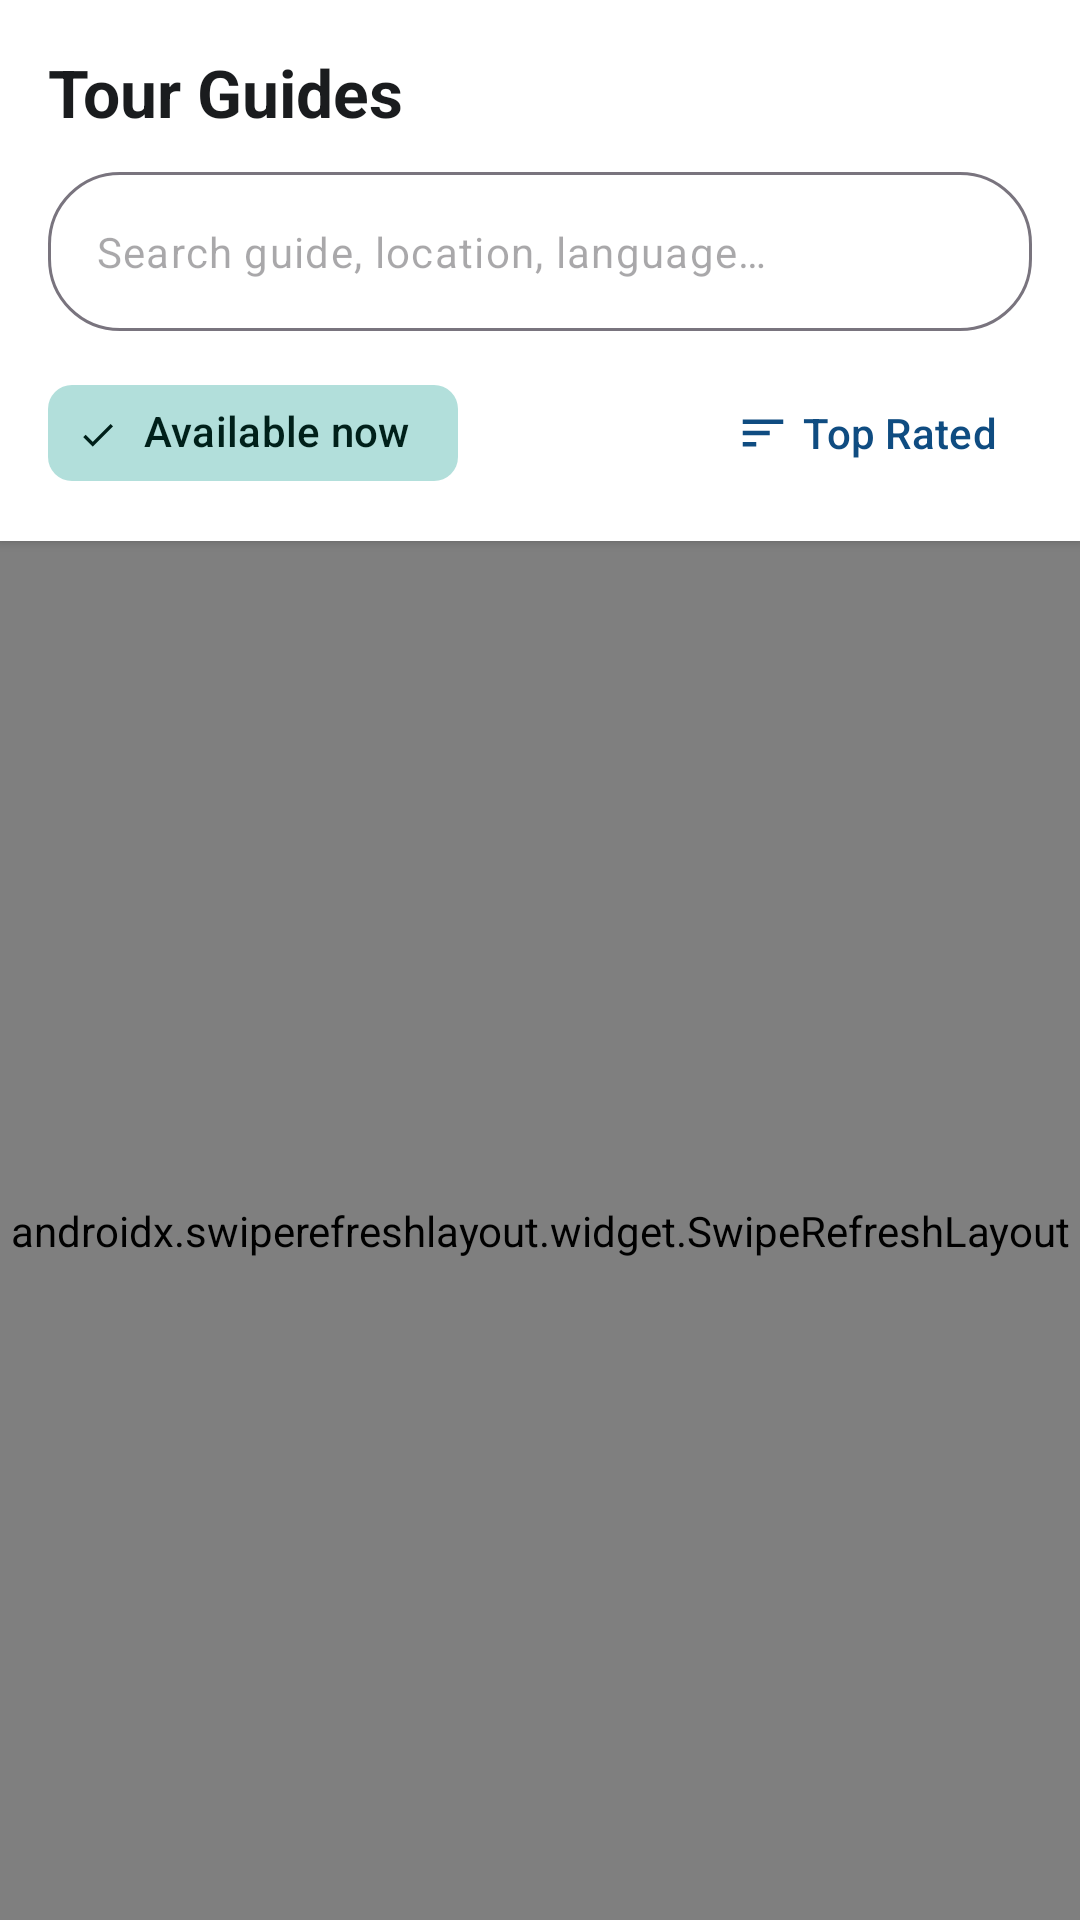

Produce the Android XML layout that renders to this screen, including the resource entries it uses.
<!-- AndroidManifest.xml: application theme Theme.HorizonTourist -->
<!-- res/layout/fragment_guides.xml -->
<?xml version="1.0" encoding="utf-8"?>
<androidx.constraintlayout.widget.ConstraintLayout xmlns:android="http://schemas.android.com/apk/res/android"
    xmlns:app="http://schemas.android.com/apk/res-auto"
    android:layout_width="match_parent"
    android:layout_height="match_parent"
    android:background="@color/background">

    
    <LinearLayout
        android:id="@+id/layoutHeader"
        android:layout_width="match_parent"
        android:layout_height="wrap_content"
        android:background="@color/surface"
        android:elevation="2dp"
        android:orientation="vertical"
        android:paddingHorizontal="16dp"
        android:paddingTop="16dp"
        android:paddingBottom="12dp"
        app:layout_constraintEnd_toEndOf="parent"
        app:layout_constraintStart_toStartOf="parent"
        app:layout_constraintTop_toTopOf="parent">

        <TextView
            android:layout_width="wrap_content"
            android:layout_height="wrap_content"
            android:text="@string/title_tour_guides"
            android:textColor="@color/on_surface"
            android:textSize="22sp"
            android:textStyle="bold" />

        
        <com.google.android.material.textfield.TextInputLayout
            android:id="@+id/tilSearch"
            style="@style/Widget.Material3.TextInputLayout.OutlinedBox"
            android:layout_width="match_parent"
            android:layout_height="wrap_content"
            android:layout_marginTop="12dp"
            app:boxCornerRadiusBottomEnd="24dp"
            app:boxCornerRadiusBottomStart="24dp"
            app:boxCornerRadiusTopEnd="24dp"
            app:boxCornerRadiusTopStart="24dp"
            app:hintEnabled="false"
            app:startIconDrawable="@drawable/ic_search"
            app:startIconTint="@color/on_surface_variant">

            <com.google.android.material.textfield.TextInputEditText
                android:id="@+id/etSearch"
                android:layout_width="match_parent"
                android:layout_height="wrap_content"
                android:hint="@string/search_guides_hint"
                android:imeOptions="actionSearch"
                android:inputType="text"
                android:maxLines="1"
                android:textSize="14sp" />
        </com.google.android.material.textfield.TextInputLayout>

        
        <LinearLayout
            android:layout_width="match_parent"
            android:layout_height="wrap_content"
            android:layout_marginTop="10dp"
            android:gravity="center_vertical"
            android:orientation="horizontal">

            <com.google.android.material.chip.Chip
                android:id="@+id/chipAvailableNow"
                style="@style/Widget.Material3.Chip.Filter"
                android:layout_width="wrap_content"
                android:layout_height="wrap_content"
                android:checkable="true"
                android:checked="true"
                android:text="@string/available_now" />

            <View
                android:layout_width="0dp"
                android:layout_height="0dp"
                android:layout_weight="1" />

            
            <com.google.android.material.button.MaterialButton
                android:id="@+id/btnSort"
                style="@style/Widget.Material3.Button.TextButton"
                android:layout_width="wrap_content"
                android:layout_height="wrap_content"
                android:text="@string/sort_rating"
                app:icon="@drawable/ic_sort"
                app:iconSize="18dp"
                app:iconTint="@color/primary" />
        </LinearLayout>
    </LinearLayout>

    
    <androidx.swiperefreshlayout.widget.SwipeRefreshLayout
        android:id="@+id/swipeRefresh"
        android:layout_width="0dp"
        android:layout_height="0dp"
        app:layout_constraintBottom_toBottomOf="parent"
        app:layout_constraintEnd_toEndOf="parent"
        app:layout_constraintStart_toStartOf="parent"
        app:layout_constraintTop_toBottomOf="@+id/layoutHeader">

        <androidx.recyclerview.widget.RecyclerView
            android:id="@+id/rvGuides"
            android:layout_width="match_parent"
            android:layout_height="match_parent"
            android:clipToPadding="false"
            android:paddingTop="8dp"
            android:paddingBottom="16dp" />
    </androidx.swiperefreshlayout.widget.SwipeRefreshLayout>

    
    <LinearLayout
        android:id="@+id/layoutEmpty"
        android:layout_width="wrap_content"
        android:layout_height="wrap_content"
        android:gravity="center"
        android:orientation="vertical"
        android:padding="32dp"
        android:visibility="gone"
        app:layout_constraintBottom_toBottomOf="parent"
        app:layout_constraintEnd_toEndOf="parent"
        app:layout_constraintStart_toStartOf="parent"
        app:layout_constraintTop_toBottomOf="@+id/layoutHeader">

        <ImageView
            android:layout_width="72dp"
            android:layout_height="72dp"
            android:contentDescription="@null"
            android:src="@drawable/ic_empty_box"
            app:tint="@color/outline" />

        <TextView
            android:id="@+id/tvEmptyMessage"
            android:layout_width="wrap_content"
            android:layout_height="wrap_content"
            android:layout_marginTop="16dp"
            android:text="@string/no_guides_found"
            android:textColor="@color/on_surface_variant"
            android:textSize="15sp" />
    </LinearLayout>

    
    <LinearLayout
        android:id="@+id/layoutError"
        android:layout_width="wrap_content"
        android:layout_height="wrap_content"
        android:gravity="center"
        android:orientation="vertical"
        android:padding="32dp"
        android:visibility="gone"
        app:layout_constraintBottom_toBottomOf="parent"
        app:layout_constraintEnd_toEndOf="parent"
        app:layout_constraintStart_toStartOf="parent"
        app:layout_constraintTop_toBottomOf="@+id/layoutHeader">

        <TextView
            android:id="@+id/tvErrorMessage"
            android:layout_width="wrap_content"
            android:layout_height="wrap_content"
            android:gravity="center"
            android:text="@string/error_unexpected"
            android:textColor="@color/error"
            android:textSize="15sp" />

        <com.google.android.material.button.MaterialButton
            android:id="@+id/btnRetry"
            style="@style/Widget.Material3.Button.TonalButton"
            android:layout_width="wrap_content"
            android:layout_height="wrap_content"
            android:layout_marginTop="16dp"
            android:text="@string/retry" />
    </LinearLayout>

    <ProgressBar
        android:id="@+id/progressBar"
        android:layout_width="wrap_content"
        android:layout_height="wrap_content"
        android:visibility="gone"
        app:layout_constraintBottom_toBottomOf="parent"
        app:layout_constraintEnd_toEndOf="parent"
        app:layout_constraintStart_toStartOf="parent"
        app:layout_constraintTop_toBottomOf="@+id/layoutHeader" />

</androidx.constraintlayout.widget.ConstraintLayout>
<!-- resources referenced by this layout -->
<resources>
  <color name="background">#F8F9FA</color>
  <color name="error">#BA1A1A</color>
  <color name="on_surface">#1A1C1E</color>
  <color name="on_surface_variant">#44474E</color>
  <color name="outline">#74777F</color>
  <color name="primary">#0F4C81</color>
  <color name="surface">#FFFFFF</color>
  <!-- drawable ic_empty_box (drawable) -->
  <vector xmlns:android="http://schemas.android.com/apk/res/android"
      android:width="48dp"
      android:height="48dp"
      android:viewportWidth="24"
      android:viewportHeight="24"
      android:tint="?attr/colorControlNormal">
    <path
        android:fillColor="@android:color/white"
        android:pathData="M19,3H5c-1.1,0 -2,0.9 -2,2v14c0,1.1 0.9,2 2,2h14c1.1,0 2,-0.9 2,-2V5c0,-1.1 -0.9,-2 -2,-2zm0,16H5V5h14v14zm-5,-7h-4v-2h4v2z"/>
  </vector>
  <!-- drawable ic_sort (drawable) -->
  <vector xmlns:android="http://schemas.android.com/apk/res/android"
      android:width="24dp"
      android:height="24dp"
      android:viewportWidth="24"
      android:viewportHeight="24">
      <path
          android:fillColor="@color/primary"
          android:pathData="M3,18h6v-2H3v2zM3,6v2h18V6H3zM3,13h12v-2H3v2z"/>
  </vector>
  <string name="available_now">Available now</string>
  <string name="error_unexpected">An unexpected error occurred</string>
  <string name="no_guides_found">No guides found matching your criteria.</string>
  <string name="retry">Retry</string>
  <string name="search_guides_hint">Search guide, location, language…</string>
  <string name="sort_rating">Top Rated</string>
  <string name="title_tour_guides">Tour Guides</string>
  <style name="Theme.HorizonTourist" parent="Base.Theme.HorizonTourist" />
  <style name="Base.Theme.HorizonTourist" parent="Theme.Material3.Light.NoActionBar">
          <item name="colorPrimary">@color/primary</item>
          <item name="colorOnPrimary">@color/on_primary</item>
          <item name="colorPrimaryContainer">@color/primary_container</item>
          <item name="colorOnPrimaryContainer">@color/on_primary_container</item>
  
          <item name="colorSecondary">@color/secondary</item>
          <item name="colorOnSecondary">@color/on_secondary</item>
          <item name="colorSecondaryContainer">@color/secondary_container</item>
          <item name="colorOnSecondaryContainer">@color/on_secondary_container</item>
  
          <item name="colorError">@color/error</item>
          <item name="colorOnError">@color/on_error</item>
  
          <item name="android:colorBackground">@color/background</item>
          <item name="colorOnBackground">@color/on_background</item>
          <item name="colorSurface">@color/surface</item>
          <item name="colorOnSurface">@color/on_surface</item>
          <item name="colorSurfaceVariant">@color/surface_variant</item>
          <item name="colorOnSurfaceVariant">@color/on_surface_variant</item>
  
          <item name="android:statusBarColor">@color/primary</item>
          <item name="android:windowLightStatusBar">false</item>
      </style>
  <color name="on_primary">#FFFFFF</color>
  <color name="primary_container">#D4E4F7</color>
  <color name="on_primary_container">#001D36</color>
  <color name="secondary">#00796B</color>
  <color name="on_secondary">#FFFFFF</color>
  <color name="secondary_container">#B2DFDB</color>
  <color name="on_secondary_container">#00201A</color>
  <color name="on_error">#FFFFFF</color>
  <color name="on_background">#1A1C1E</color>
  <color name="surface_variant">#ECEFF1</color>
</resources>
